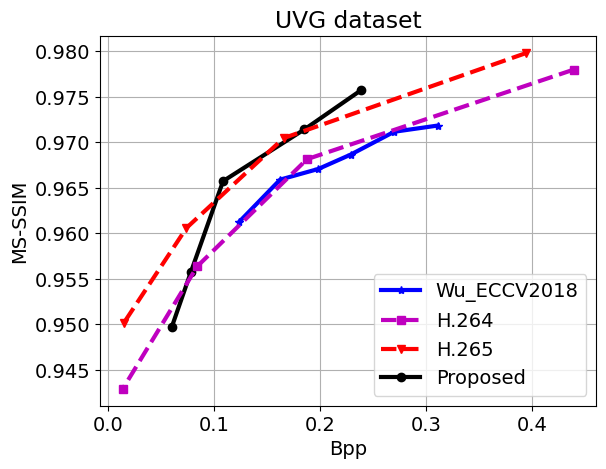

This chart was generated by the following Python code:
import os
import matplotlib.pyplot as plt
import numpy as np
import matplotlib

font = {'family': 'Arial', 'weight': 'normal', 'size': 14}
matplotlib.rc('font', **font)
LineWidth = 3



bpp = [0.3113, 0.2699, 0.2290, 0.1983, 0.16239, 0.12377]
psnr = [0.9718572754, 0.9711699173, 0.96866567, 0.9670768429, 0.9659088446, 0.961264922]
cy, = plt.plot(bpp, psnr, "b-*", linewidth=LineWidth, label='Wu_ECCV2018')


bpp = [0.0601350119, 0.0781062172, 0.1085946071, 0.1853347262, 0.2388951667]
psnr = [0.9496768214, 0.9557056396, 0.96574275, 0.9714360119, 0.975758881]
ours, = plt.plot(bpp, psnr, "k-o", linewidth=LineWidth, label='Proposed')


# Ours very fast
bpp = [0.4390169126, 0.187701634, 0.08420500256, 0.01396013948]
psnr = [0.9779980734, 0.9681542182, 0.9563692629, 0.9428972418]
h264, = plt.plot(bpp, psnr, "m--s", linewidth=LineWidth, label='H.264')

bpp = [0.3945488049, 0.1656631906, 0.0740901838, 0.01525909631]
psnr = [0.9798366379, 0.9704701314, 0.9605981639, 0.9501991845]
h265, = plt.plot(bpp, psnr, "r--v", linewidth=LineWidth, label='H.265')



plt.legend(handles=[cy, h264, h265, ours], loc=4)
plt.grid()
plt.xlabel('Bpp')
plt.ylabel('MS-SSIM')
plt.title('UVG dataset')
# plt.show()
# plt.savefig('CY_MSSSIM.png')
plt.savefig('UVG_MSSSIM.eps', format='eps', dpi=300, bbox_inches='tight')
